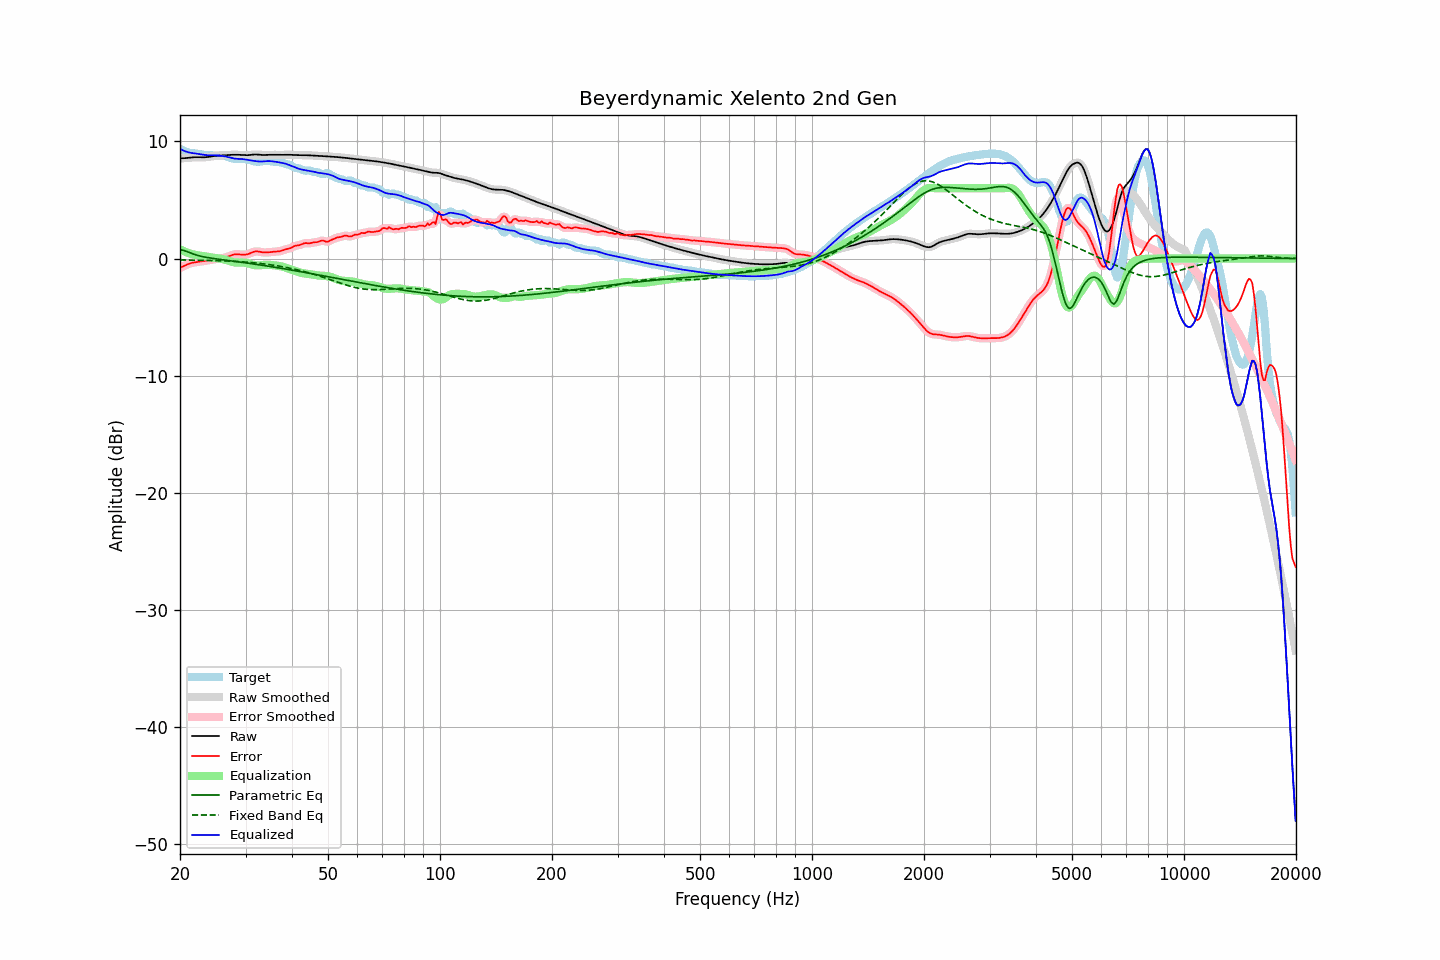

The table this chart was drawn from, first rows:
frequency, raw, error, smoothed, error_smoothed, equalization, parametric_eq, fixed_band_eq, equalized_raw, equalized_smoothed, target
20.00, 8.56, -0.80, 8.56, -0.80, 0.80, 0.75, -0.11, 9.36, 9.36, 9.36
20.20, 8.56, -0.73, 8.56, -0.73, 0.73, 0.73, -0.12, 9.29, 9.29, 9.30
20.40, 8.56, -0.67, 8.56, -0.67, 0.66, 0.71, -0.12, 9.22, 9.22, 9.23
20.61, 8.57, -0.60, 8.57, -0.60, 0.60, 0.66, -0.12, 9.16, 9.17, 9.17
20.81, 8.58, -0.54, 8.58, -0.54, 0.54, 0.62, -0.12, 9.12, 9.12, 9.11
21.02, 8.59, -0.48, 8.59, -0.48, 0.48, 0.56, -0.13, 9.08, 9.08, 9.07
21.23, 8.61, -0.42, 8.61, -0.43, 0.44, 0.51, -0.13, 9.04, 9.04, 9.03
21.44, 8.62, -0.38, 8.62, -0.38, 0.39, 0.45, -0.13, 9.02, 9.02, 9.01
21.66, 8.64, -0.35, 8.64, -0.35, 0.36, 0.40, -0.13, 9.00, 9.00, 8.99
21.87, 8.65, -0.33, 8.65, -0.33, 0.33, 0.35, -0.14, 8.98, 8.98, 8.98
22.09, 8.65, -0.31, 8.65, -0.31, 0.30, 0.31, -0.14, 8.96, 8.96, 8.96
22.31, 8.65, -0.29, 8.65, -0.29, 0.28, 0.27, -0.14, 8.94, 8.94, 8.94
22.54, 8.65, -0.27, 8.65, -0.27, 0.27, 0.23, -0.14, 8.91, 8.91, 8.92
22.76, 8.64, -0.25, 8.64, -0.25, 0.25, 0.20, -0.15, 8.89, 8.89, 8.89
22.99, 8.64, -0.23, 8.64, -0.23, 0.23, 0.17, -0.15, 8.87, 8.87, 8.87
23.22, 8.64, -0.21, 8.64, -0.21, 0.20, 0.14, -0.15, 8.85, 8.85, 8.85
23.45, 8.65, -0.18, 8.65, -0.18, 0.18, 0.11, -0.16, 8.83, 8.83, 8.83
23.69, 8.67, -0.16, 8.67, -0.16, 0.16, 0.09, -0.16, 8.82, 8.82, 8.82
23.92, 8.69, -0.13, 8.69, -0.13, 0.13, 0.06, -0.16, 8.82, 8.82, 8.82
24.16, 8.71, -0.11, 8.71, -0.11, 0.11, 0.04, -0.17, 8.82, 8.82, 8.82
24.40, 8.73, -0.09, 8.73, -0.09, 0.09, 0.02, -0.17, 8.82, 8.82, 8.82
24.65, 8.75, -0.06, 8.75, -0.06, 0.07, 0.00, -0.17, 8.82, 8.82, 8.81
24.89, 8.76, -0.04, 8.76, -0.04, 0.05, -0.02, -0.18, 8.81, 8.81, 8.81
25.14, 8.77, -0.03, 8.77, -0.03, 0.03, -0.04, -0.18, 8.81, 8.81, 8.80
25.39, 8.78, -0.01, 8.78, -0.01, 0.01, -0.06, -0.19, 8.79, 8.80, 8.79
25.65, 8.79, 0.01, 8.79, 0.01, -0.01, -0.08, -0.19, 8.78, 8.78, 8.78
25.91, 8.80, 0.03, 8.80, 0.02, -0.03, -0.09, -0.19, 8.76, 8.76, 8.77
26.16, 8.81, 0.05, 8.81, 0.05, -0.06, -0.11, -0.20, 8.74, 8.74, 8.76
26.43, 8.82, 0.08, 8.82, 0.08, -0.10, -0.13, -0.20, 8.72, 8.72, 8.74
26.69, 8.83, 0.13, 8.83, 0.13, -0.14, -0.15, -0.21, 8.69, 8.69, 8.70
26.96, 8.84, 0.17, 8.84, 0.18, -0.19, -0.17, -0.21, 8.66, 8.66, 8.67
27.23, 8.85, 0.23, 8.85, 0.23, -0.23, -0.18, -0.22, 8.62, 8.62, 8.62
27.50, 8.86, 0.28, 8.86, 0.28, -0.27, -0.20, -0.23, 8.59, 8.59, 8.57
27.77, 8.86, 0.32, 8.86, 0.32, -0.31, -0.22, -0.23, 8.55, 8.55, 8.54
28.05, 8.86, 0.36, 8.86, 0.35, -0.33, -0.24, -0.24, 8.53, 8.53, 8.51
28.33, 8.86, 0.37, 8.86, 0.37, -0.35, -0.26, -0.25, 8.52, 8.52, 8.49
28.62, 8.86, 0.37, 8.86, 0.37, -0.35, -0.27, -0.25, 8.51, 8.51, 8.49
28.90, 8.85, 0.36, 8.85, 0.35, -0.35, -0.29, -0.26, 8.50, 8.50, 8.50
29.19, 8.84, 0.34, 8.84, 0.34, -0.35, -0.31, -0.27, 8.50, 8.50, 8.50
29.48, 8.83, 0.33, 8.83, 0.33, -0.34, -0.33, -0.28, 8.49, 8.49, 8.51
29.78, 8.82, 0.33, 8.82, 0.33, -0.35, -0.35, -0.29, 8.47, 8.47, 8.50
30.08, 8.82, 0.34, 8.82, 0.34, -0.37, -0.37, -0.30, 8.45, 8.45, 8.48
30.38, 8.82, 0.37, 8.82, 0.37, -0.40, -0.39, -0.31, 8.42, 8.43, 8.45
30.68, 8.83, 0.42, 8.83, 0.42, -0.44, -0.41, -0.32, 8.40, 8.40, 8.42
30.99, 8.85, 0.48, 8.85, 0.47, -0.48, -0.43, -0.33, 8.38, 8.37, 8.38
31.30, 8.87, 0.53, 8.87, 0.53, -0.51, -0.45, -0.35, 8.35, 8.35, 8.34
31.61, 8.88, 0.58, 8.88, 0.58, -0.55, -0.47, -0.36, 8.33, 8.33, 8.30
31.93, 8.88, 0.61, 8.88, 0.60, -0.57, -0.49, -0.37, 8.31, 8.31, 8.28
32.24, 8.88, 0.61, 8.88, 0.61, -0.58, -0.51, -0.39, 8.30, 8.30, 8.27
32.57, 8.87, 0.60, 8.87, 0.59, -0.58, -0.53, -0.40, 8.29, 8.29, 8.27
32.89, 8.85, 0.57, 8.85, 0.57, -0.57, -0.55, -0.42, 8.28, 8.28, 8.29
33.22, 8.84, 0.54, 8.85, 0.54, -0.56, -0.57, -0.43, 8.28, 8.29, 8.30
33.55, 8.84, 0.52, 8.84, 0.53, -0.55, -0.59, -0.45, 8.29, 8.30, 8.32
33.89, 8.84, 0.52, 8.84, 0.52, -0.54, -0.61, -0.47, 8.31, 8.31, 8.33
34.23, 8.85, 0.52, 8.85, 0.52, -0.53, -0.63, -0.49, 8.32, 8.32, 8.33
34.57, 8.86, 0.53, 8.86, 0.53, -0.54, -0.65, -0.50, 8.32, 8.32, 8.33
34.92, 8.86, 0.55, 8.86, 0.55, -0.54, -0.68, -0.52, 8.32, 8.32, 8.31
35.27, 8.86, 0.56, 8.86, 0.56, -0.55, -0.70, -0.54, 8.31, 8.31, 8.29
35.62, 8.86, 0.58, 8.86, 0.58, -0.57, -0.72, -0.56, 8.29, 8.29, 8.28
35.97, 8.85, 0.60, 8.85, 0.59, -0.58, -0.74, -0.59, 8.27, 8.27, 8.26
... 635 more rows
